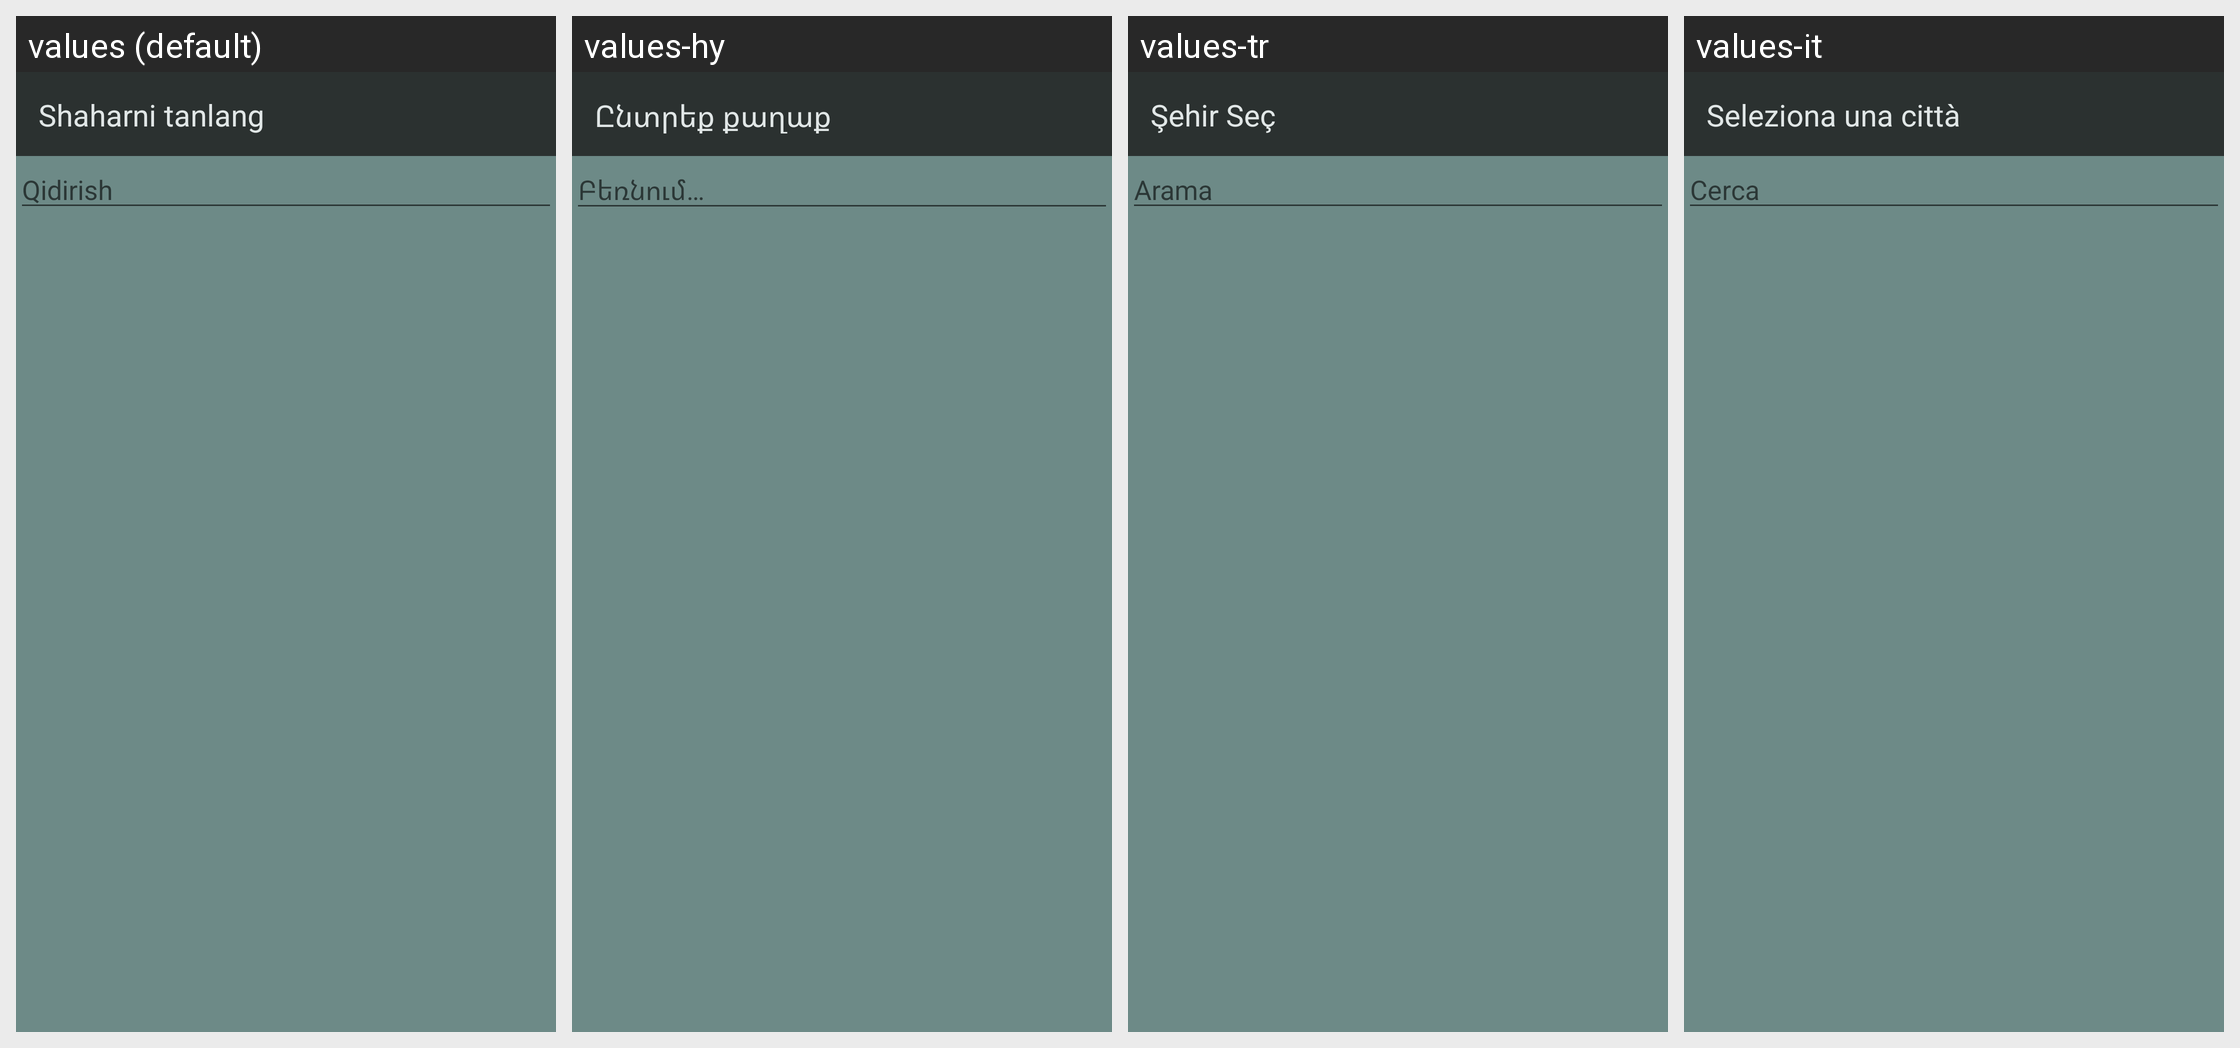

Translations of the strings shown on this Android screen, per locale in the grid:
Android screen res/layout/activity_manually_location_cities.xml rendered under 4 locales, left to right: values (default), values-hy, values-tr, values-it. Device: Nexus 5 (rendered at 1080×1920; each locale shown at half size, 540×960, under a caption strip naming it); theme AppTheme.NoActionBar.
Other locales in the repository, not shown: values-af, values-ar, values-az, values-en, values-fr, values-hi, values-in, values-ru, values-sq, values-tg, values-uz.
Strings drawn on this screen, with the default value and each locale's value (text and hints the layout hard-codes, and strings that could not be matched under every locale, appear in the picture but are not listed):

choose_the_city
  values: Shaharni tanlang
  values-hy: Ընտրեք քաղաք
  values-tr: Şehir Seç
  values-it: Seleziona una città

search
  values: Qidirish
  values-hy: Բեռնում…
  values-tr: Arama
  values-it: Cerca
